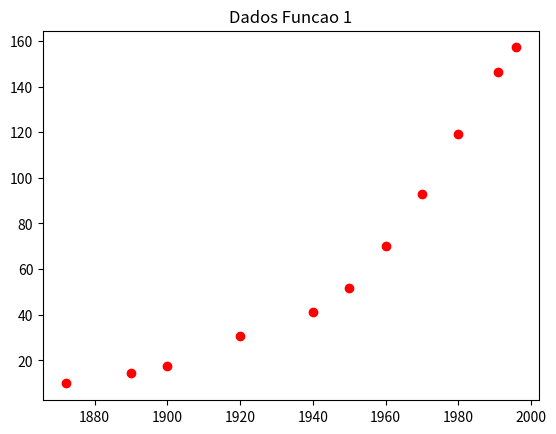
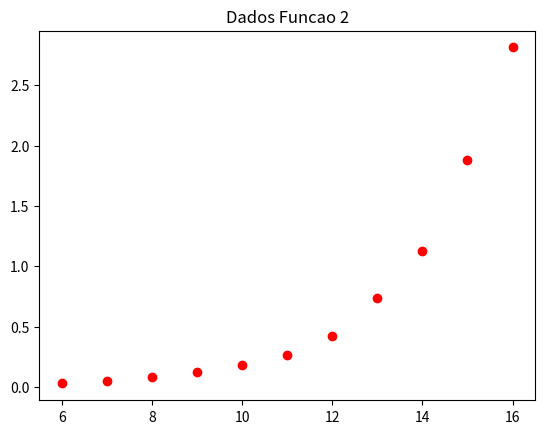

Here is the Python script that generated these plots, in order:
#Trabalho elaborado por: Renan Pacheco e Taine Freitas

from __future__ import division
from scipy import interpolate  
import numpy as np  
from numpy import linalg 
import matplotlib.pyplot as plt

#Tabela Questao 1:
xIBGE = np.array([1872, 1890, 1900, 1920, 1940, 1950, 1960, 1970, 1980, 1991, 1996], dtype = 'double')
yIBGE = np.array([9.9, 14.3, 17.4, 30.6, 41.2, 51.9, 70.2, 93.1, 119.0, 146.2, 157.1], dtype = 'double')
nIBGE = len(xIBGE)

#Tabela Questao 2:
xEmbriao = np.array([6, 7, 8, 9, 10, 11, 12, 13, 14, 15, 16], dtype = 'double')
yEmbriao = np.array([0.029, 0.052, 0.079, 0.125, 0.181, 0.261, 0.425, 0.738, 1.130, 1.882, 2.812], dtype = 'double')
nEmbriao = len(xEmbriao)


#Questao 1:
#a)
plt.plot(xIBGE,yIBGE,'ro')
plt.title('Dados Funcao 1')
plt.show()

#b


#c

#d

#e

#Questao 2:

#a
plt.plot(xEmbriao,yEmbriao,'ro')
plt.title('Dados Funcao 2')
plt.show()

#b

#c

#d
